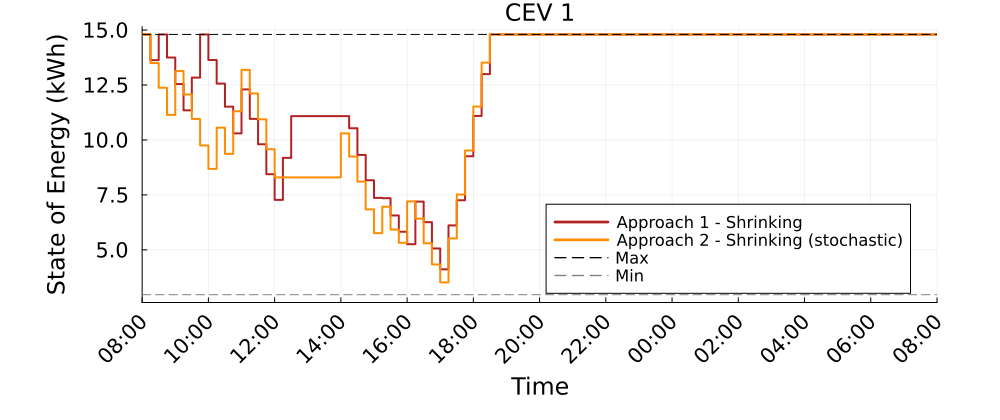

Data behind this chart, as committed beside it:
Time_Period, CEV_1_A1S_kWh, CEV_1_A2S_kWh
1, 14.8, 14.8
2, 13.63, 13.5
3, 14.8, 12.37
4, 13.75, 11.14
5, 12.54, 13.13
6, 11.35, 12.07
7, 12.84, 10.96
8, 14.8, 9.75
9, 13.64, 8.686
10, 12.56, 10.56
11, 11.51, 9.368
12, 10.3, 11.31
13, 12.3, 13.19
14, 10.96, 12.12
15, 9.803, 10.94
16, 8.443, 9.578
17, 7.274, 8.298
18, 9.185, 8.298
19, 11.08, 8.298
20, 11.08, 8.298
21, 11.08, 8.298
22, 11.08, 8.298
23, 11.08, 8.298
24, 11.08, 8.298
25, 11.08, 10.3
26, 10.53, 9.247
27, 9.319, 8.106
28, 8.165, 6.842
29, 7.364, 5.759
30, 7.349, 6.961
31, 6.565, 5.921
32, 5.825, 5.321
33, 5.258, 7.204
34, 7.196, 6.42
35, 6.258, 5.299
36, 5.062, 4.337
37, 4.113, 3.52
38, 6.113, 5.52
39, 7.257, 7.52
40, 9.257, 9.52
41, 11.09, 11.52
42, 13, 13.52
43, 14.8, 14.8
44, 14.8, 14.8
45, 14.8, 14.8
46, 14.8, 14.8
47, 14.8, 14.8
48, 14.8, 14.8
49, 14.8, 14.8
50, 14.8, 14.8
51, 14.8, 14.8
52, 14.8, 14.8
53, 14.8, 14.8
54, 14.8, 14.8
55, 14.8, 14.8
56, 14.8, 14.8
57, 14.8, 14.8
58, 14.8, 14.8
59, 14.8, 14.8
60, 14.8, 14.8
... 37 more rows
